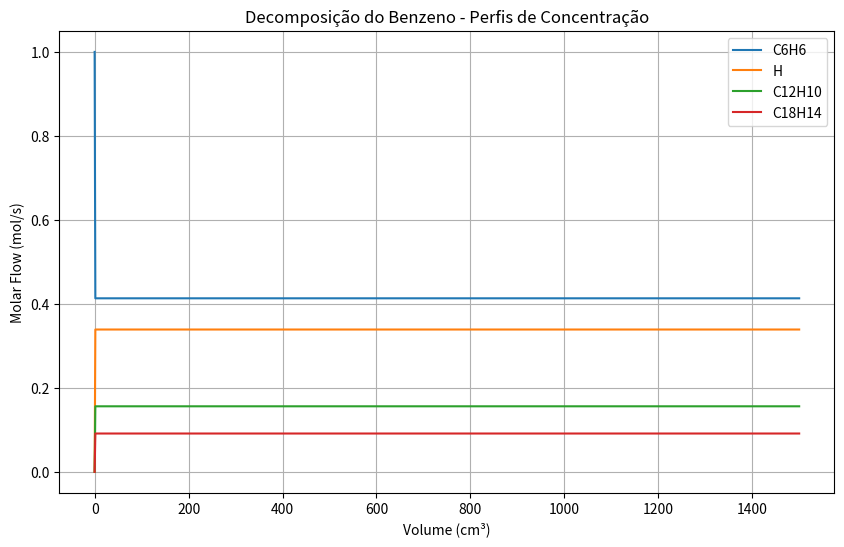

Here is the Python script that generated this plot:
import numpy as np
import matplotlib.pyplot as plt
from scipy.integrate import solve_ivp
import csv

# Constants
R = 8314.0
P = 101325.0 # Pa
PG = 1 # atm
T = 1033  # System temperature (K)
RG = 82.06  # cm³ atm/ mol K

# Functions
def calculate_concentration(N_species, N_total, T):
    return (P / (R * T)) * (N_species / N_total)

def decomposicao_benezo(V, N):
    """ODE system for benzene decomposition."""
    _k1 = 7.0e5  # L/mol.h
    K1 = 0.31
    _k2 = 4e5  # L/mol.h
    K2 = 0.48

    # Total molar flow
    N_total = np.sum(N)
    Q = (RG * T / PG) * N_total

    # Concentrations
    C_c6h6 = calculate_concentration(N[0], N_total, T)
    C_h = calculate_concentration(N[1], N_total, T)
    C_c12h10 = calculate_concentration(N[2], N_total, T)
    C_c18h14 = calculate_concentration(N[3], N_total, T)

    # Reaction rates
    r1 = _k1 * (C_c6h6**2 - (C_c12h10 * C_h / K1))
    r2 = _k2 * (C_c6h6 * C_c12h10 - (C_c18h14 * C_h / K2))

    # Differential equations
    dNdV = np.zeros_like(N)
    dNdV[0] = -(2 * r1) - r2    # dNc2h6/dV
    dNdV[1] = r1 + r2           # dNno/dV
    dNdV[2] = r1 - r2           # dNc2h5/dV
    dNdV[3] = r2                # dNhno/dV

    return dNdV

# Initial conditions
B0 = np.array([1.0, 0.0, 0.0, 0.0])

# Volume range
V_start = 0.0
V_end = 1500.0

# Solver configuration
sol = solve_ivp(
    fun=decomposicao_benezo,
    t_span=(V_start, V_end),
    y0=B0,
    method='Radau',
    t_eval=np.linspace(V_start, V_end, 1000),
    rtol=1e-8,
    atol=1e-8
)

#    # Save results to CSV
# with open("output_stiff_benzeno.csv", "w", newline="") as csvfile:
#     writer = csv.writer(csvfile)
#     #writer.writerow(["Volume"] + [f"N{i+1}" for i in range(len(N0))])
#     for v, n in zip(sol.t, sol.y.T):
#         writer.writerow([v] + n.tolist())

# # Display a preview of results
# print("Volume (V), ", ", ".join([f"N{i+1}" for i in range(len(B0))]))
# for v, n in zip(sol.t[-10:], sol.y.T[-10:]):  # Display the first 10 rows
#     print(f"{v:.2f}, " + ", ".join([f"{ni:.5e}" for ni in n]))


# Plot results
plt.figure(figsize=(10, 6))
labels = ["C6H6", "H", "C12H10", "C18H14"]
for i in range(len(B0)):
    plt.plot(sol.t, sol.y[i], label=labels[i])

plt.xlabel("Volume (cm³)")
plt.ylabel("Molar Flow (mol/s)")
plt.title("Decomposição do Benzeno - Perfis de Concentração")
plt.legend()
plt.grid()
plt.show()
